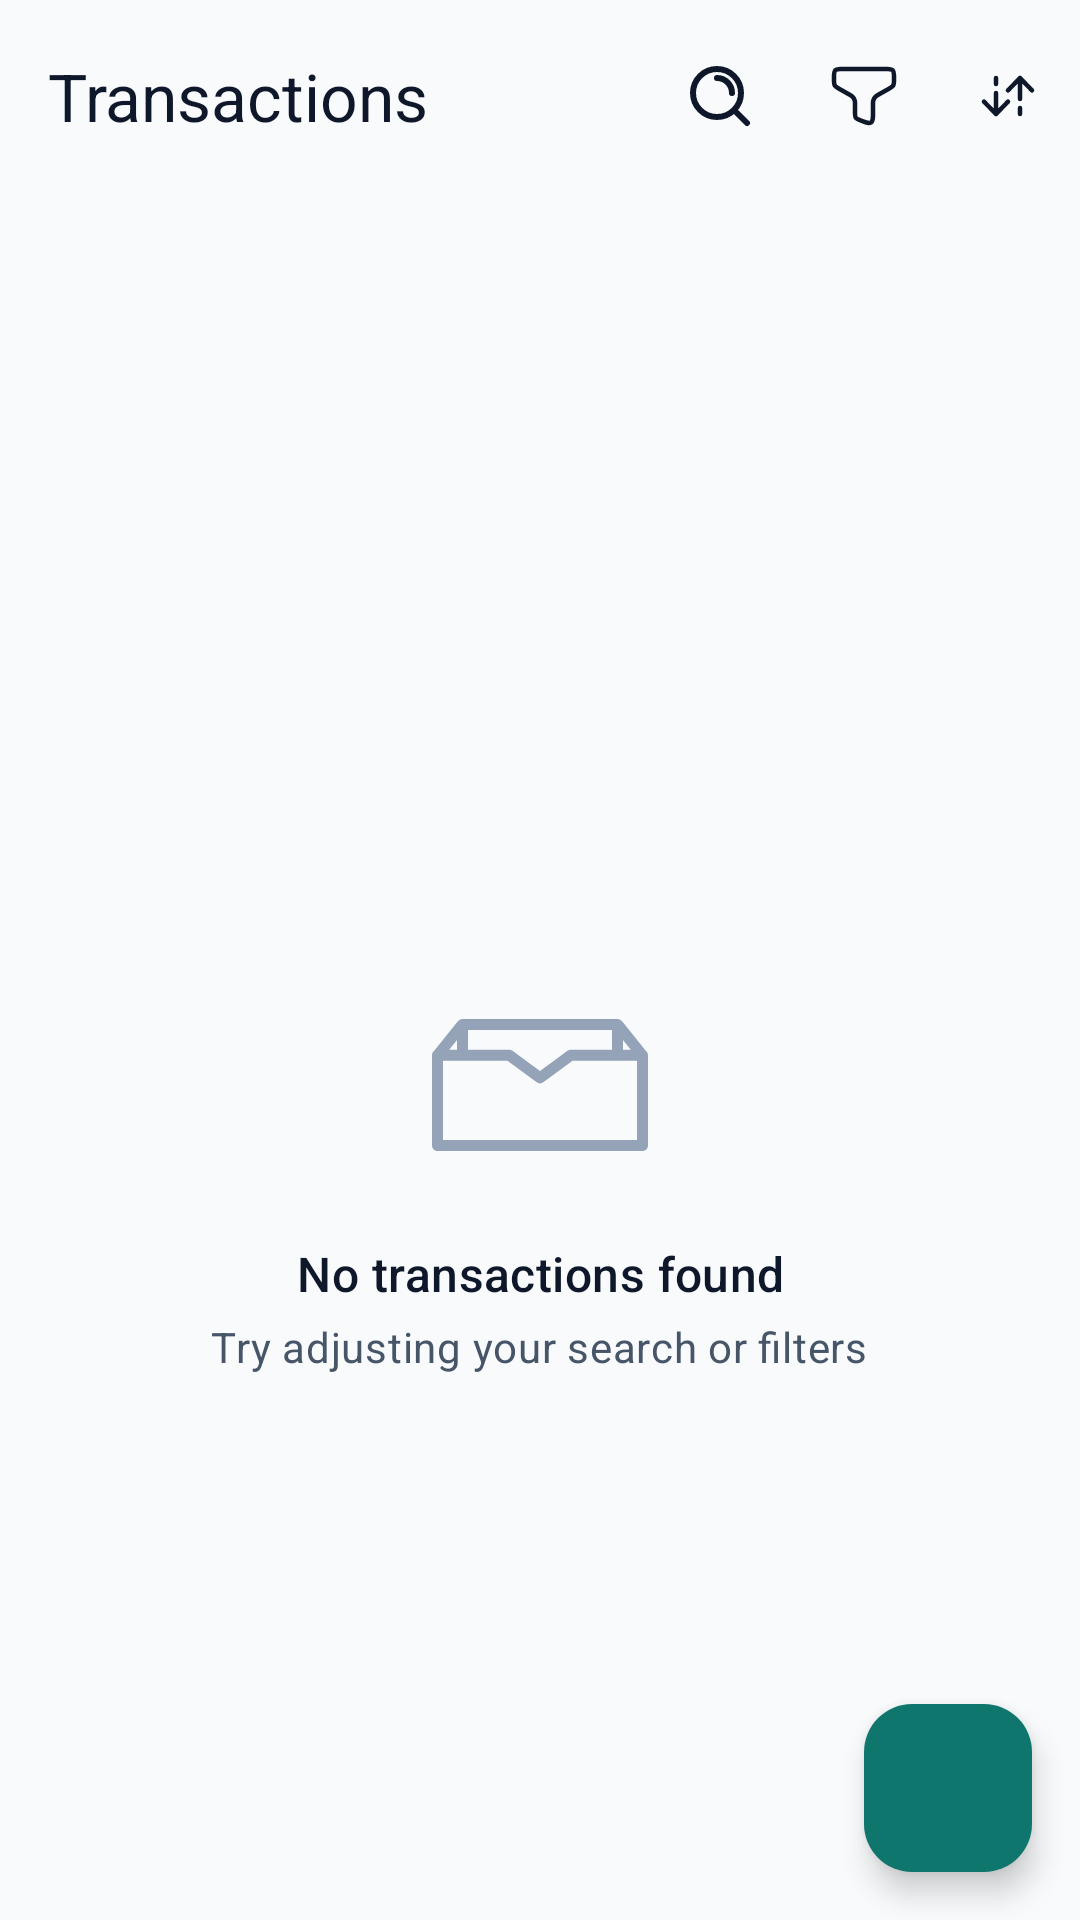

Produce the Android XML layout that renders to this screen, including the resource entries it uses.
<!-- AndroidManifest.xml: application theme Theme.MyApplication -->
<!-- res/layout/fragment_transactions.xml -->
<?xml version="1.0" encoding="utf-8"?>
<FrameLayout xmlns:app="http://schemas.android.com/apk/res-auto"
    xmlns:tools="http://schemas.android.com/tools"
    xmlns:android="http://schemas.android.com/apk/res/android"
    android:layout_width="match_parent"
    android:layout_height="match_parent"
    android:background="@color/md_background"
    tools:context="com.moneymanagement.spendwise.presentation.transactions.TransactionsFragment">
    <LinearLayout
        android:layout_width="match_parent"
        android:layout_height="match_parent"
        android:orientation="vertical">

        <com.google.android.material.appbar.MaterialToolbar
            android:id="@+id/toolbar"
            android:layout_width="match_parent"
            android:layout_height="?attr/actionBarSize"
            android:background="@color/md_background"
            app:backgroundTint="@color/md_background"
            app:itemIconTint="@color/md_on_surface"
            app:menu="@menu/menu_transactions"
            app:title="@string/transactions_title"
            app:titleTextColor="@color/md_on_surface" />

        <LinearLayout
            android:id="@+id/active_filter_banner"
            android:layout_width="match_parent"
            android:layout_height="wrap_content"
            android:background="@color/md_primary_container"
            android:gravity="center_vertical"
            android:orientation="horizontal"
            android:paddingHorizontal="@dimen/spacing_l"
            android:paddingVertical="@dimen/spacing_s"
            android:visibility="gone"
            tools:visibility="visible">

            <TextView
                android:id="@+id/active_filter_text"
                android:layout_width="0dp"
                android:layout_height="wrap_content"
                android:layout_weight="1"
                android:textColor="@color/md_on_primary_container"
                android:textSize="13sp"
                tools:text="2 filters applied" />

            <com.google.android.material.button.MaterialButton
                android:id="@+id/clear_filters_button"
                style="@style/Widget.Material3.Button.TextButton"
                android:layout_width="wrap_content"
                android:layout_height="wrap_content"
                android:text="@string/action_clear" />
        </LinearLayout>

        <androidx.recyclerview.widget.RecyclerView
            android:id="@+id/transactions_recycler"
            android:layout_width="match_parent"
            android:layout_height="0dp"
            android:layout_weight="1"
            android:clipToPadding="false"
            android:paddingBottom="88dp"
            tools:listitem="@layout/item_transaction"
            android:visibility="visible"/>
    </LinearLayout>
    <LinearLayout
        android:id="@+id/empty_state_container"
        android:layout_width="match_parent"
        android:layout_height="wrap_content"
        android:layout_gravity="center"
        android:layout_marginTop="72dp"
        android:gravity="center"
        android:orientation="vertical"
        android:paddingHorizontal="@dimen/spacing_xxl"
        tools:visibility="gone">

        <ImageView
            android:layout_width="72dp"
            android:layout_height="72dp"
            android:contentDescription="@string/cd_empty_state_illustration"
            android:src="@drawable/ic_empty_box"
            app:tint="@color/md_outline" />

        <TextView
            android:id="@+id/empty_state_title"
            android:layout_width="wrap_content"
            android:layout_height="wrap_content"
            android:layout_marginTop="@dimen/spacing_l"
            android:gravity="center"
            android:text="@string/transactions_empty_title"
            android:textAppearance="@style/TextAppearance.Material3.TitleMedium"
            android:textColor="@color/md_on_surface" />

        <TextView
            android:id="@+id/empty_state_subtitle"
            android:layout_width="wrap_content"
            android:layout_height="wrap_content"
            android:layout_marginTop="@dimen/spacing_xs"
            android:gravity="center"
            android:text="@string/transactions_empty_subtitle"
            android:textAppearance="@style/TextAppearance.Material3.BodyMedium"
            android:textColor="@color/md_on_surface_variant" />
    </LinearLayout>

    <ProgressBar
        android:id="@+id/loading_indicator"
        android:layout_width="wrap_content"
        android:layout_height="wrap_content"
        android:layout_gravity="center"
        android:visibility="gone"
        tools:visibility="gone" />

    <com.google.android.material.floatingactionbutton.FloatingActionButton
        android:id="@+id/fab_add_transaction"
        android:layout_width="wrap_content"
        android:layout_height="wrap_content"
        android:layout_gravity="bottom|end"
        android:layout_margin="@dimen/fab_margin"
        android:contentDescription="@string/cd_fab_add_transaction"
        app:srcCompat="@drawable/ic_add" />


</FrameLayout>
<!-- res/layout/item_transaction.xml (included above) -->
<?xml version="1.0" encoding="utf-8"?>
<com.google.android.material.card.MaterialCardView
    xmlns:android="http://schemas.android.com/apk/res/android"
    xmlns:app="http://schemas.android.com/apk/res-auto"
    xmlns:tools="http://schemas.android.com/tools"
    android:layout_width="match_parent"
    android:layout_height="wrap_content"
    android:layout_marginHorizontal="12dp"
    android:layout_marginVertical="6dp"
    app:cardBackgroundColor="@color/md_surface"
    app:cardCornerRadius="14dp"
    app:cardElevation="0dp"
    app:strokeColor="@color/md_outline_variant"
    app:strokeWidth="1dp">

    <androidx.constraintlayout.widget.ConstraintLayout
        android:layout_width="match_parent"
        android:layout_height="wrap_content"
        android:padding="14dp">

        
        <com.google.android.material.card.MaterialCardView
            android:id="@+id/category_icon_container"
            android:layout_width="44dp"
            android:layout_height="44dp"
            app:cardBackgroundColor="@color/md_primary_container"
            app:cardCornerRadius="12dp"
            app:cardElevation="0dp"
            app:layout_constraintBottom_toBottomOf="parent"
            app:layout_constraintStart_toStartOf="parent"
            app:layout_constraintTop_toTopOf="parent">

            <ImageView
                android:id="@+id/category_icon"
                android:layout_width="24dp"
                android:layout_height="24dp"
                android:layout_gravity="center"
                android:contentDescription="@null"
                android:src="@drawable/ic_food"
                app:tint="@color/md_on_primary_container"
                tools:ignore="ContentDescription" />

        </com.google.android.material.card.MaterialCardView>

        
        <TextView
            android:id="@+id/transaction_title"
            android:layout_width="0dp"
            android:layout_height="wrap_content"
            android:layout_marginStart="14dp"
            android:layout_marginEnd="12dp"
            android:ellipsize="end"
            android:maxLines="1"
            android:textAppearance="@style/TextAppearance.Material3.BodyLarge"
            android:textColor="@color/md_on_surface"
            android:textStyle="bold"
            app:layout_constraintEnd_toStartOf="@id/transaction_amount"
            app:layout_constraintStart_toEndOf="@id/category_icon_container"
            app:layout_constraintTop_toTopOf="@id/category_icon_container"
            tools:text="Lunch with team" />

        
        <TextView
            android:id="@+id/transaction_subtitle"
            android:layout_width="0dp"
            android:layout_height="wrap_content"
            android:layout_marginTop="3dp"
            android:ellipsize="end"
            android:maxLines="1"
            android:textAppearance="@style/TextAppearance.Material3.BodySmall"
            android:textColor="@color/md_on_surface_variant"
            app:layout_constraintEnd_toEndOf="@id/transaction_title"
            app:layout_constraintStart_toStartOf="@id/transaction_title"
            app:layout_constraintTop_toBottomOf="@id/transaction_title"
            tools:text="Food • Today, 1:45 PM" />

        
        <TextView
            android:id="@+id/transaction_amount"
            android:layout_width="wrap_content"
            android:layout_height="wrap_content"
            android:textAppearance="@style/TextAppearance.Material3.TitleMedium"
            android:textColor="@color/md_error"
            android:textStyle="bold"
            app:layout_constraintBottom_toBottomOf="@id/transaction_title"
            app:layout_constraintEnd_toEndOf="parent"
            app:layout_constraintTop_toTopOf="@id/transaction_title"
            tools:text="- ₹350.00" />

    </androidx.constraintlayout.widget.ConstraintLayout>

</com.google.android.material.card.MaterialCardView>
<!-- resources referenced by this layout -->
<resources>
  <color name="md_background">#F8FAFC</color>
  <color name="md_error">#DC2626</color>
  <color name="md_on_primary_container">#042F2E</color>
  <color name="md_on_surface">#0F172A</color>
  <color name="md_on_surface_variant">#475569</color>
  <color name="md_outline">#94A3B8</color>
  <color name="md_outline_variant">#CBD5E1</color>
  <color name="md_primary_container">#CCFBF1</color>
  <color name="md_surface">#FFFFFF</color>
  <dimen name="fab_margin">16dp</dimen>
  <dimen name="spacing_l">16dp</dimen>
  <dimen name="spacing_s">8dp</dimen>
  <dimen name="spacing_xs">4dp</dimen>
  <dimen name="spacing_xxl">32dp</dimen>
  <!-- drawable ic_empty_box (drawable) -->
  <vector xmlns:android="http://schemas.android.com/apk/res/android"
      android:width="24dp"
      android:height="24dp"
      android:viewportWidth="462.04"
      android:viewportHeight="462.04">
    <path
        android:pathData="M457.83,158.44c-0.02,-0.03 -0.03,-0.06 -0.06,-0.09l-50.18,-62.48c-0.56,-0.7 -1.2,-1.3 -1.88,-1.85c-2.16,-2.56 -5.36,-4.22 -8.97,-4.22H65.29c-3.62,0 -6.8,1.66 -8.97,4.22c-0.68,0.54 -1.32,1.14 -1.88,1.85l-50.18,62.48c-0.02,0.03 -0.03,0.06 -0.06,0.09C1.65,160.6 0,163.79 0,167.39v193.07c0,6.5 5.27,11.77 11.77,11.77h438.5c6.5,0 11.77,-5.27 11.77,-11.77V167.39C462.04,163.79 460.38,160.6 457.83,158.44zM408.52,134.62l16.87,21h-16.87V134.62zM384.98,113.35v42.27H296.84c-2.51,0 -4.95,0.81 -6.98,2.29l-58.84,43.3l-58.85,-43.31c-2.02,-1.48 -4.47,-2.29 -6.98,-2.29H77.06v-42.27H384.98zM53.52,155.62H36.65l16.87,-21V155.62zM438.5,348.69H23.54V179.16h137.8l62.71,46.15c4.15,3.05 9.81,3.05 13.95,-0l62.7,-46.14h137.8V348.69L438.5,348.69z"
        android:fillColor="#000000"/>
  </vector>
  <string name="action_clear">Clear</string>
  <string name="cd_empty_state_illustration">Empty state illustration</string>
  <string name="cd_fab_add_transaction">Add transaction</string>
  <string name="transactions_empty_subtitle">Try adjusting your search or filters</string>
  <string name="transactions_empty_title">No transactions found</string>
  <string name="transactions_title">Transactions</string>
  <style name="Theme.MyApplication" parent="Base.Theme.MyApplication" />
  <color name="md_primary">#0F766E</color>
  <color name="md_on_primary">#FFFFFF</color>
  <color name="md_secondary">#475569</color>
  <color name="md_on_secondary">#FFFFFF</color>
  <color name="md_secondary_container">#E2E8F0</color>
  <color name="md_on_secondary_container">#1E293B</color>
  <color name="md_tertiary">#D97706</color>
  <color name="md_on_tertiary">#FFFFFF</color>
  <color name="md_tertiary_container">#FEF3C7</color>
  <color name="md_on_tertiary_container">#78350F</color>
  <color name="md_on_error">#FFFFFF</color>
  <color name="md_error_container">#FEE2E2</color>
  <color name="md_on_error_container">#7F1D1D</color>
  <color name="md_on_background">#0F172A</color>
  <color name="md_surface_variant">#E2E8F0</color>
  <style name="Widget.SpendWise.BottomNavigation" parent="Widget.Material3.BottomNavigationView">
              <item name="backgroundTint">@color/md_surface</item>
              <item name="elevation">8dp</item>
          </style>
  <style name="Widget.SpendWise.CardView" parent="Widget.Material3.CardView.Elevated">
              <item name="shapeAppearance">@style/ShapeAppearance.SpendWise.Card</item>
              <item name="cardElevation">0dp</item>
              <item name="strokeWidth">1dp</item>
              <item name="strokeColor">@color/md_surface_variant</item>
              <item name="cardBackgroundColor">@color/md_surface</item>
          </style>
  <style name="Widget.SpendWise.Fab" parent="Widget.Material3.FloatingActionButton.Primary">
              <item name="backgroundTint">@color/md_primary</item>
              <item name="tint">@color/md_on_primary</item>
          </style>
  <style name="ShapeAppearance.SpendWise.Card" parent="ShapeAppearance.Material3.Corner.Large">
              <item name="cornerSize">20dp</item>
          </style>
</resources>
